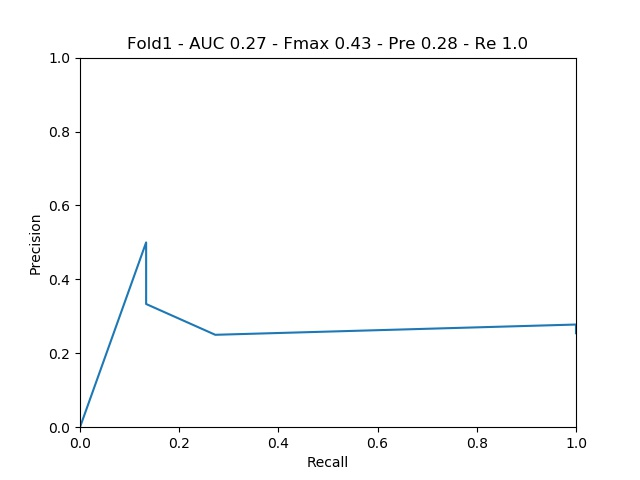

Source data for this figure (header and first rows):
gt, predictions, path
0, 0.5005, 1019033995_2
0, 0.5005, 30234903_2
0, 0.5, 31322377_2
0, 0.502, 1049615843_2
0, 0.502, 49793965_2
0, 0.5005, 1032366601_2
0, 0.502, 1019025787_2
0, 0.501, 52905901_2
0, 0.501, 53907497_2
0, 0.501, 20892400_2
0, 0.4893, 1053790017_2
0, 0.5, 52495917_2
0, 0.501, 52897297_2
0, 0.4973, 30400440_2
0, 0.503, 35198822_2
0, 0.5024, 52869446_2
0, 0.5005, 426031_2
0, 0.5005, 52862369_2
0, 0.5015, 52864632_2
0, 0.4949, 43874888_2
0, 0.5, 1020727083_2
0, 0.5063, 1013597517_2
0, 0.495, 1020728147_2
0, 0.5005, 55306019_2
0, 0.502, 1013591458_2
0, 0.5, 52514203_2
0, 0.501, 1049625512_2
0, 0.5005, 1010207926_2
0, 0.5005, 52820320_2
0, 0.4998, 1014177739_2
0, 0.5, 53070217_2
0, 0.5, 1020755187_2
0, 0.5005, 1015402462_2
0, 0.5005, 38644289_2
0, 0.5, 1032371548_2
0, 0.5, 40330977_2
0, 0.5005, 1016058026_2
0, 0.507, 52425256_2
0, 0.5, 1020719641_2
0, 0.5, 52795454_2
0, 0.5, 782298_2
0, 0.5, 5296219_2
0, 0.501, 548514_2
0, 0.5, 1020725388_2
1, 0.501, 1020718270_2
1, 0.5, 1020734137_2
1, 0.504, 38643242_2
1, 0.501, 34316117_2
1, 0.5015, 1018428675_2
1, 0.5, 30404024_2
1, 0.501, 1032477218_2
1, 0.501, 52154192_2
1, 0.5005, 63544789_2
1, 0.5, 53063007_2
1, 0.5005, 67026224_2
1, 0.5034, 52973219_2
1, 0.5, 1143335810_2
1, 0.5, 1018409942_2
1, 0.5005, 26863164_2
